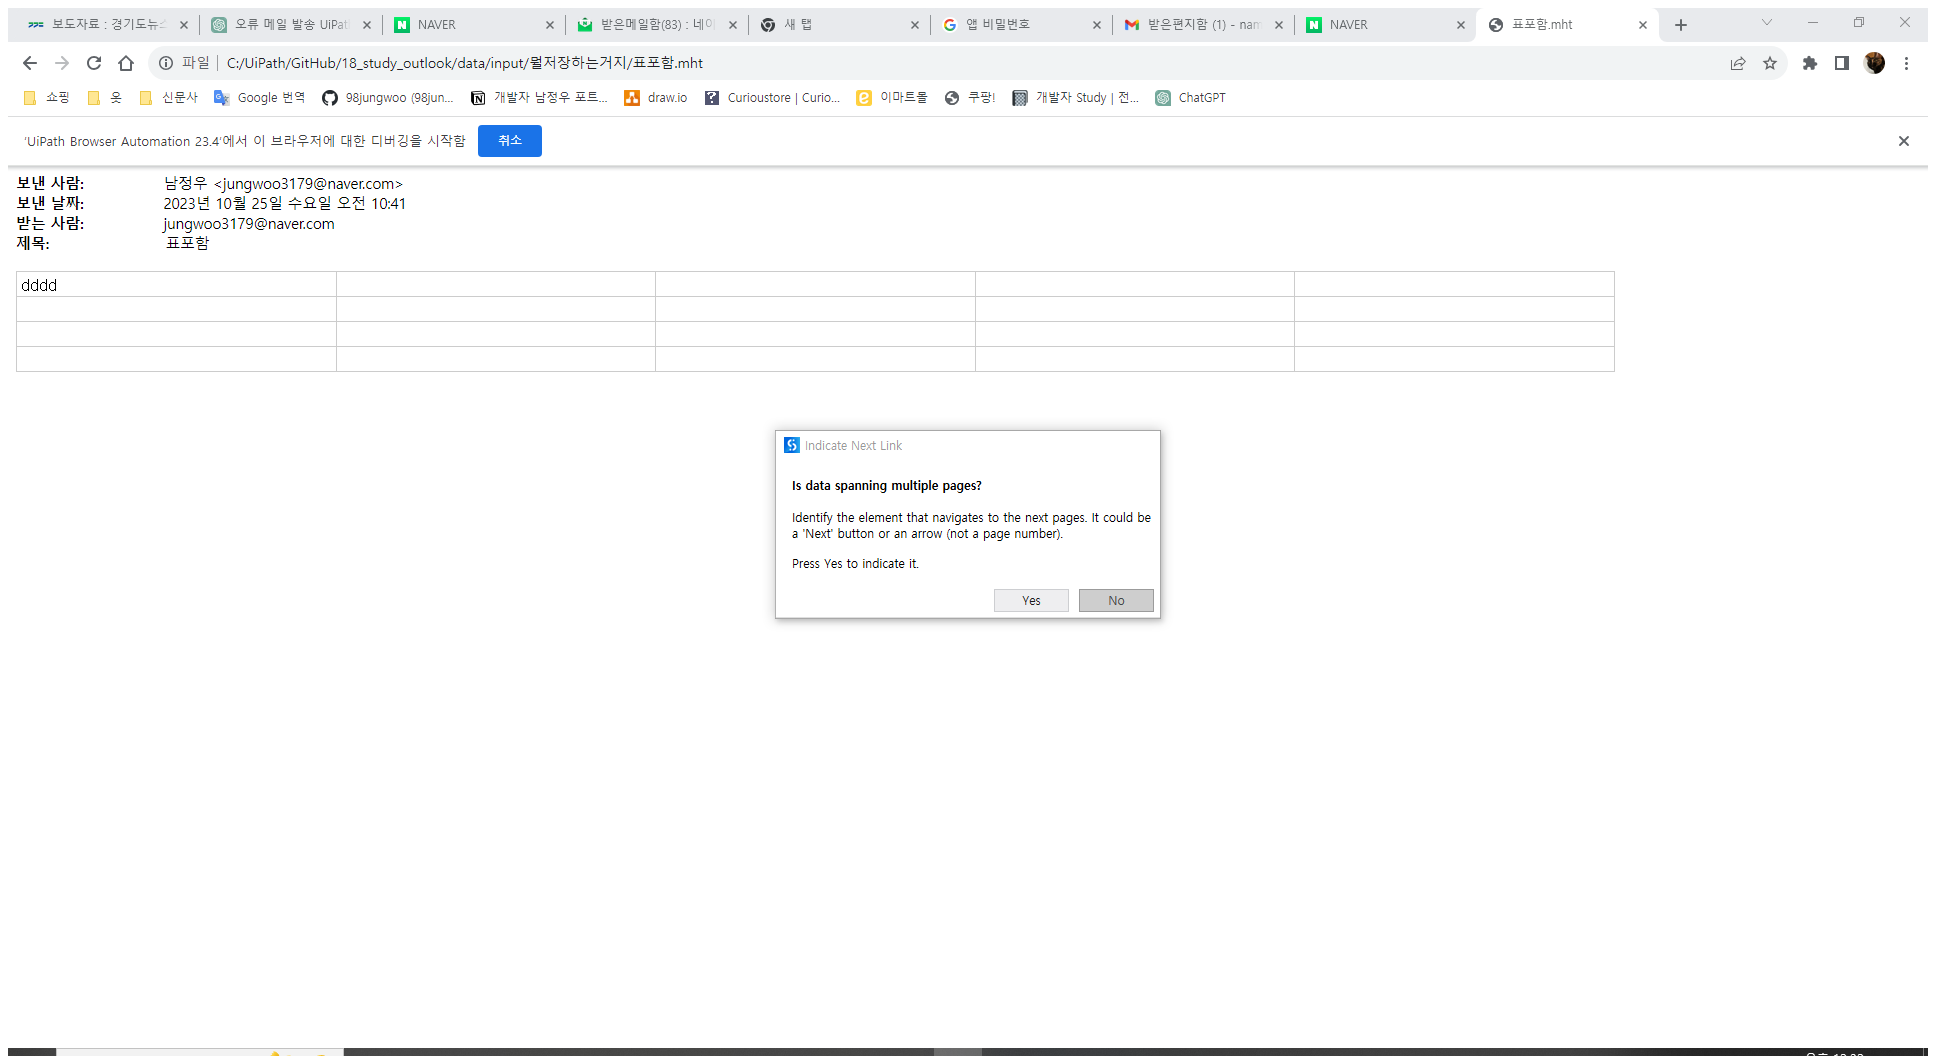
Workflow: Main

Step 1: Attach Window '   mht Ch Chrome_wi' on the element in window '*.mht - Chrome' (chrome.exe)

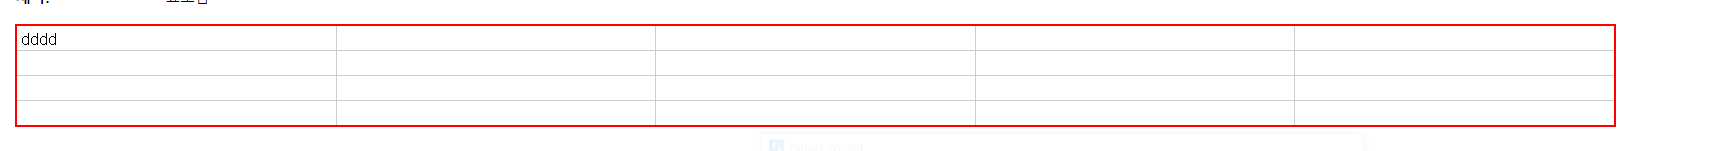
Step 2: get-text from the table

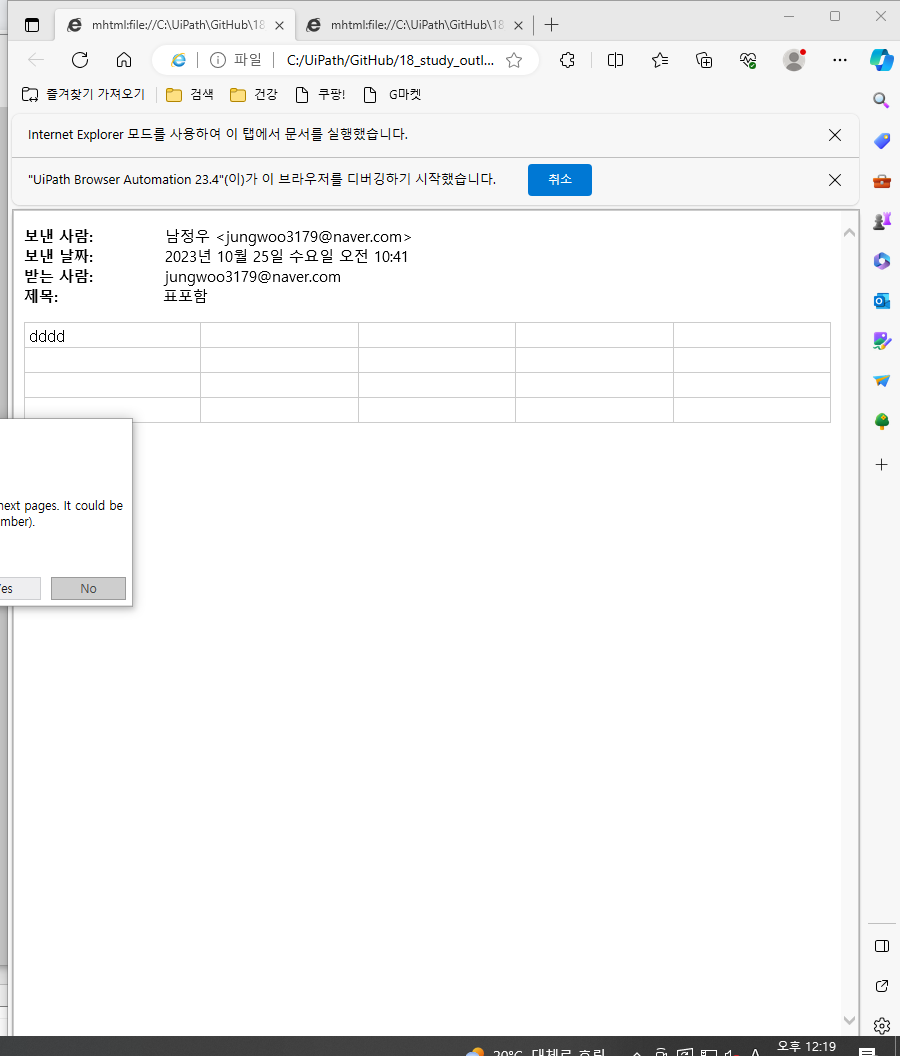
Step 3: Attach Browser 'FileCUiPa Page' (msedge.exe)

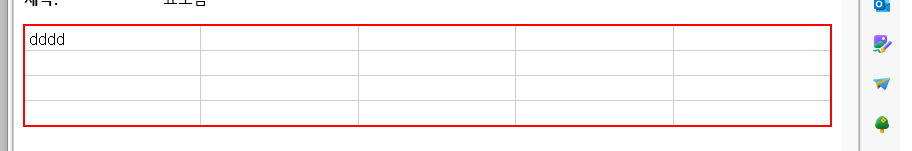
Step 4: get-text from the table (msedge.exe)

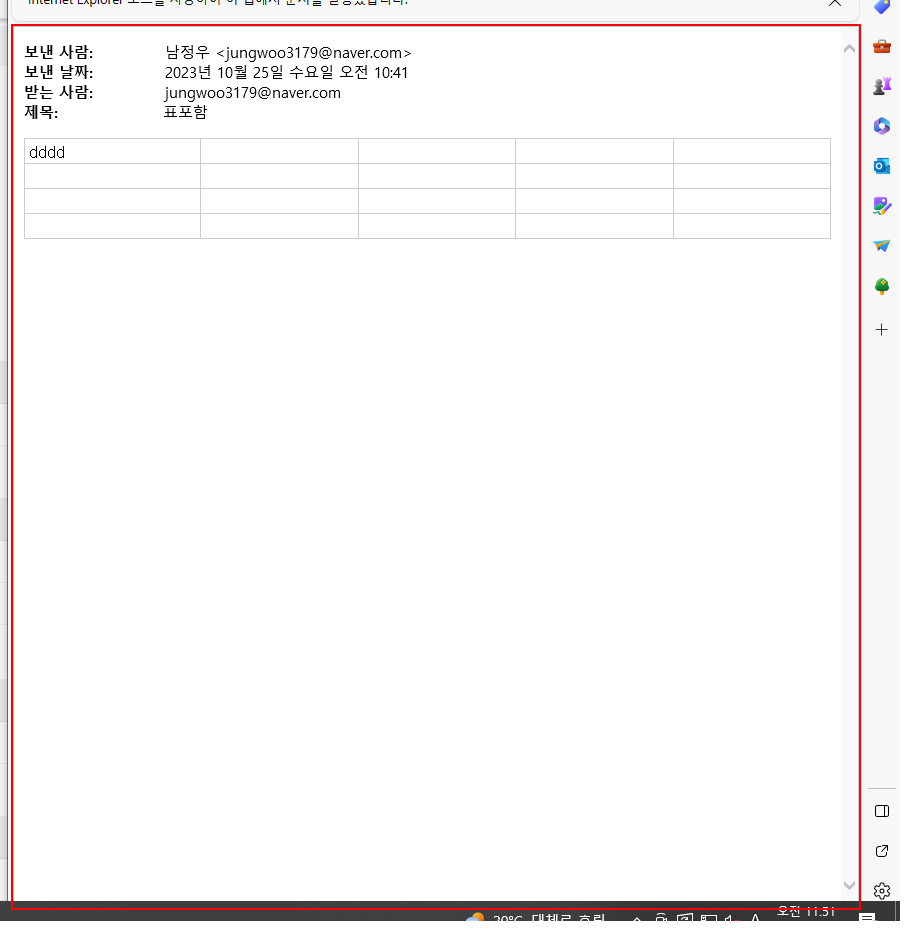
Step 5: Close Application 'push button  차단된 콘텐츠 허용' on the page (msedge.exe)